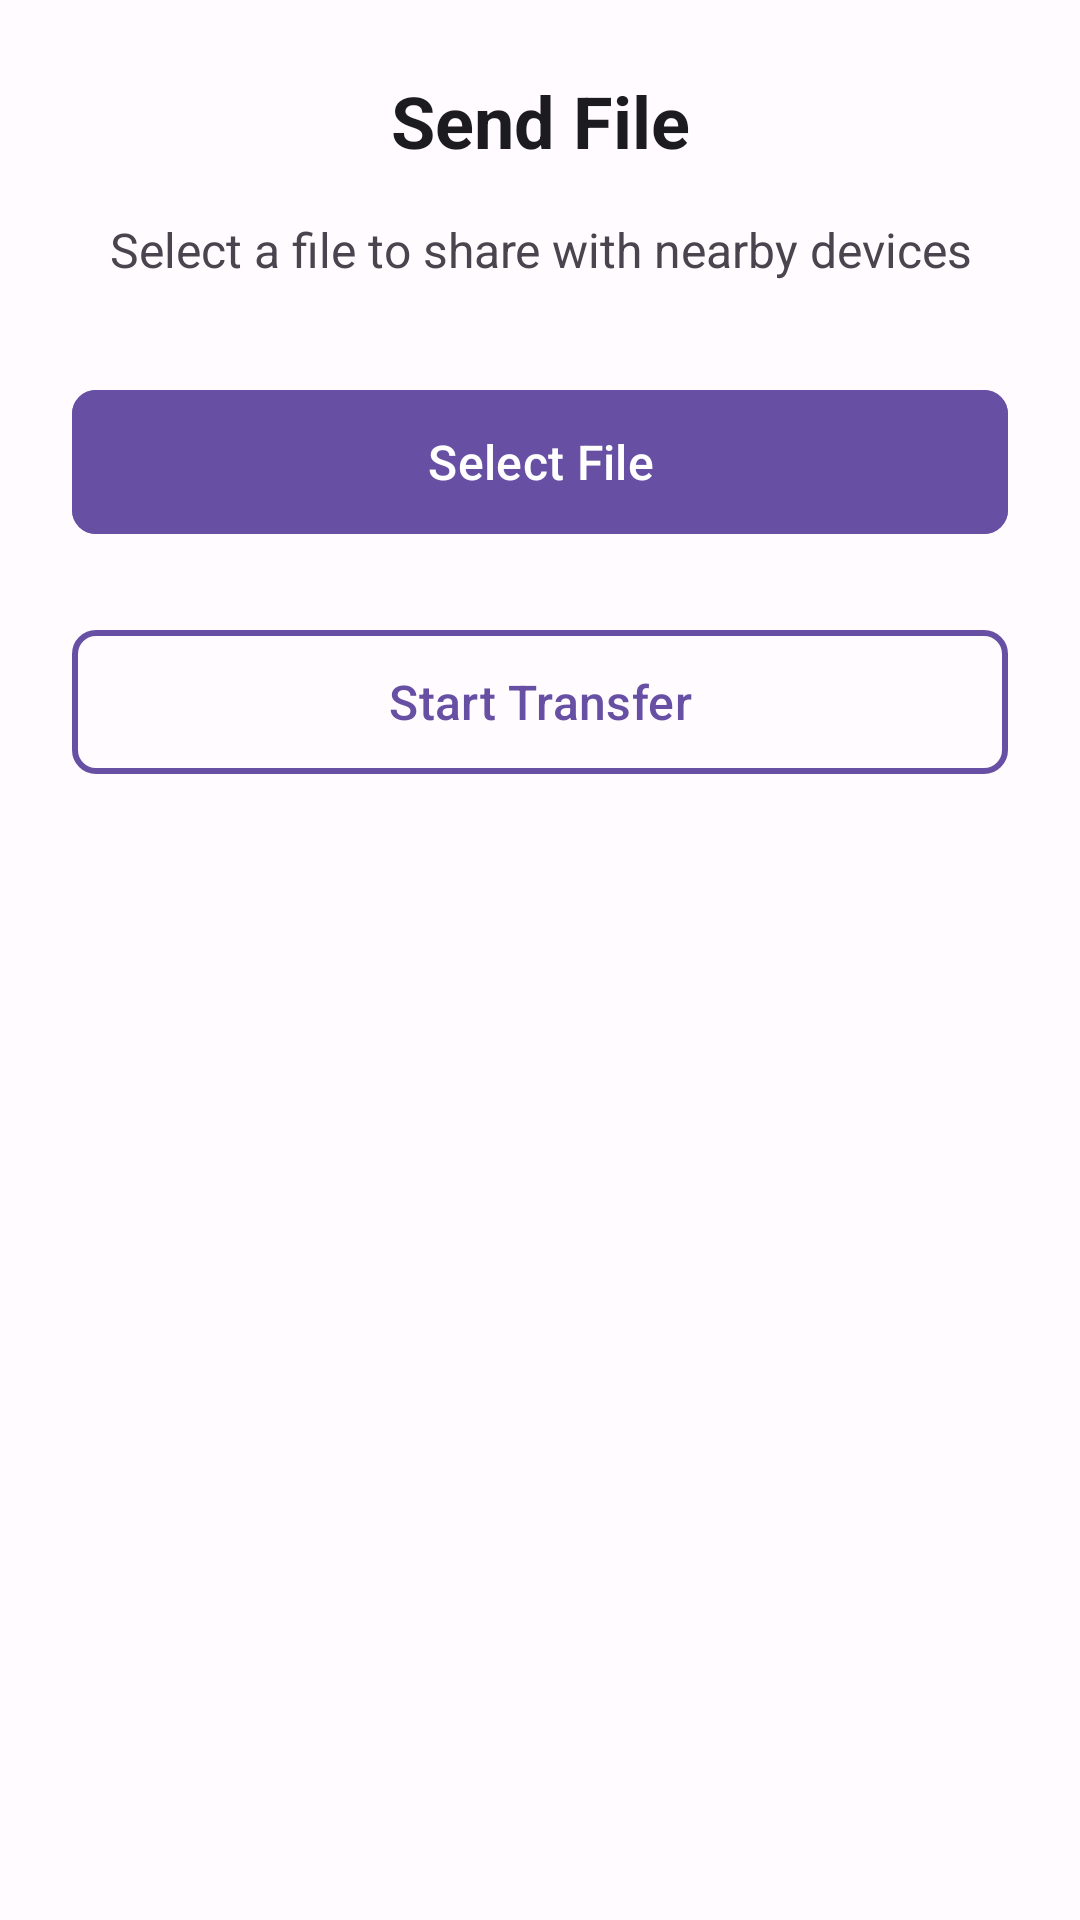

This screen was rendered from an Android layout file. Write that file and the resources it references.
<!-- AndroidManifest.xml: activity theme Theme.P2PFileShare -->
<!-- res/layout/activity_send.xml -->
<?xml version="1.0" encoding="utf-8"?>
<androidx.core.widget.NestedScrollView xmlns:android="http://schemas.android.com/apk/res/android"
    xmlns:app="http://schemas.android.com/apk/res-auto"
    xmlns:tools="http://schemas.android.com/tools"
    android:layout_width="match_parent"
    android:layout_height="match_parent"
    android:background="@color/background_color"
    tools:context=".SendActivity">

    <androidx.constraintlayout.widget.ConstraintLayout
        android:layout_width="match_parent"
        android:layout_height="wrap_content"
        android:padding="24dp">

        
        <TextView
            android:id="@+id/tv_title"
            android:layout_width="wrap_content"
            android:layout_height="wrap_content"
            android:text="@string/send_file"
            android:textColor="@color/text_primary"
            android:textSize="24sp"
            android:textStyle="bold"
            app:layout_constraintEnd_toEndOf="parent"
            app:layout_constraintStart_toStartOf="parent"
            app:layout_constraintTop_toTopOf="parent" />

        
        <TextView
            android:id="@+id/tv_instructions"
            android:layout_width="0dp"
            android:layout_height="wrap_content"
            android:layout_marginTop="16dp"
            android:gravity="center"
            android:text="@string/send_instructions"
            android:textColor="@color/text_secondary"
            android:textSize="16sp"
            app:layout_constraintEnd_toEndOf="parent"
            app:layout_constraintStart_toStartOf="parent"
            app:layout_constraintTop_toBottomOf="@id/tv_title" />

        
        <com.google.android.material.button.MaterialButton
            android:id="@+id/btn_select_file"
            style="@style/Widget.Material3.Button.UnelevatedButton"
            android:layout_width="0dp"
            android:layout_height="56dp"
            android:layout_marginTop="32dp"
            android:backgroundTint="@color/primary_color"
            android:drawableStart="@drawable/ic_file_select"
            android:drawablePadding="12dp"
            android:drawableTint="@android:color/white"
            android:text="@string/select_file"
            android:textColor="@android:color/white"
            android:textSize="16sp"
            app:cornerRadius="8dp"
            app:layout_constraintEnd_toEndOf="parent"
            app:layout_constraintStart_toStartOf="parent"
            app:layout_constraintTop_toBottomOf="@id/tv_instructions" />

        
        <com.google.android.material.card.MaterialCardView
            android:id="@+id/cv_file_info"
            android:layout_width="0dp"
            android:layout_height="wrap_content"
            android:layout_marginTop="24dp"
            android:visibility="gone"
            app:cardBackgroundColor="@color/surface_color"
            app:cardCornerRadius="12dp"
            app:cardElevation="4dp"
            app:layout_constraintEnd_toEndOf="parent"
            app:layout_constraintStart_toStartOf="parent"
            app:layout_constraintTop_toBottomOf="@id/btn_select_file"
            tools:visibility="visible">

            <LinearLayout
                android:layout_width="match_parent"
                android:layout_height="wrap_content"
                android:orientation="vertical"
                android:padding="20dp">

                <TextView
                    android:layout_width="wrap_content"
                    android:layout_height="wrap_content"
                    android:text="@string/selected_file"
                    android:textColor="@color/text_primary"
                    android:textSize="16sp"
                    android:textStyle="bold" />

                <LinearLayout
                    android:layout_width="match_parent"
                    android:layout_height="wrap_content"
                    android:layout_marginTop="12dp"
                    android:orientation="horizontal">

                    <ImageView
                        android:layout_width="48dp"
                        android:layout_height="48dp"
                        android:layout_gravity="center_vertical"
                        android:layout_marginEnd="16dp"
                        android:contentDescription="@string/file_icon"
                        android:src="@drawable/ic_file"
                        android:tint="@color/primary_color" />

                    <LinearLayout
                        android:layout_width="0dp"
                        android:layout_height="wrap_content"
                        android:layout_weight="1"
                        android:orientation="vertical">

                        <TextView
                            android:id="@+id/tv_file_name"
                            android:layout_width="wrap_content"
                            android:layout_height="wrap_content"
                            android:textColor="@color/text_primary"
                            android:textSize="16sp"
                            android:textStyle="bold"
                            tools:text="document.pdf" />

                        <TextView
                            android:id="@+id/tv_file_type"
                            android:layout_width="wrap_content"
                            android:layout_height="wrap_content"
                            android:layout_marginTop="2dp"
                            android:textColor="@color/text_secondary"
                            android:textSize="14sp"
                            tools:text="PDF Document" />

                        <TextView
                            android:id="@+id/tv_file_size"
                            android:layout_width="wrap_content"
                            android:layout_height="wrap_content"
                            android:layout_marginTop="2dp"
                            android:textColor="@color/text_secondary"
                            android:textSize="14sp"
                            tools:text="2.5 MB" />

                    </LinearLayout>

                </LinearLayout>

            </LinearLayout>

        </com.google.android.material.card.MaterialCardView>

        
        <com.google.android.material.button.MaterialButton
            android:id="@+id/btn_start_transfer"
            style="@style/Widget.Material3.Button.OutlinedButton"
            android:layout_width="0dp"
            android:layout_height="56dp"
            android:layout_marginTop="24dp"
            android:drawableStart="@drawable/ic_send"
            android:drawablePadding="12dp"
            android:drawableTint="@color/primary_color"
            android:enabled="false"
            android:text="@string/start_transfer"
            android:textColor="@color/primary_color"
            android:textSize="16sp"
            app:cornerRadius="8dp"
            app:layout_constraintEnd_toEndOf="parent"
            app:layout_constraintStart_toStartOf="parent"
            app:layout_constraintTop_toBottomOf="@id/cv_file_info"
            app:strokeColor="@color/primary_color"
            app:strokeWidth="2dp" />

        
        <ProgressBar
            android:id="@+id/progress_bar"
            android:layout_width="wrap_content"
            android:layout_height="wrap_content"
            android:layout_marginTop="24dp"
            android:visibility="gone"
            app:layout_constraintEnd_toEndOf="parent"
            app:layout_constraintStart_toStartOf="parent"
            app:layout_constraintTop_toBottomOf="@id/btn_start_transfer" />

        
        <com.google.android.material.card.MaterialCardView
            android:id="@+id/cv_qr_code"
            android:layout_width="0dp"
            android:layout_height="wrap_content"
            android:layout_marginTop="24dp"
            android:visibility="gone"
            app:cardBackgroundColor="@color/surface_color"
            app:cardCornerRadius="12dp"
            app:cardElevation="4dp"
            app:layout_constraintEnd_toEndOf="parent"
            app:layout_constraintStart_toStartOf="parent"
            app:layout_constraintTop_toBottomOf="@id/progress_bar"
            tools:visibility="visible">

            <LinearLayout
                android:layout_width="match_parent"
                android:layout_height="wrap_content"
                android:gravity="center"
                android:orientation="vertical"
                android:padding="24dp">

                <TextView
                    android:layout_width="wrap_content"
                    android:layout_height="wrap_content"
                    android:text="@string/qr_code_title"
                    android:textColor="@color/text_primary"
                    android:textSize="18sp"
                    android:textStyle="bold" />

                <TextView
                    android:layout_width="wrap_content"
                    android:layout_height="wrap_content"
                    android:layout_marginTop="8dp"
                    android:gravity="center"
                    android:text="@string/qr_code_instructions"
                    android:textColor="@color/text_secondary"
                    android:textSize="14sp" />

                <ImageView
                    android:id="@+id/iv_qr_code"
                    android:layout_width="256dp"
                    android:layout_height="256dp"
                    android:layout_marginTop="20dp"
                    android:background="@android:color/white"
                    android:contentDescription="@string/qr_code"
                    android:padding="8dp"
                    android:scaleType="fitCenter"
                    tools:src="@drawable/ic_qr_placeholder" />

                <TextView
                    android:layout_width="wrap_content"
                    android:layout_height="wrap_content"
                    android:layout_marginTop="16dp"
                    android:gravity="center"
                    android:text="@string/qr_scan_instruction"
                    android:textColor="@color/text_secondary"
                    android:textSize="12sp"
                    android:textStyle="italic" />

            </LinearLayout>

        </com.google.android.material.card.MaterialCardView>

    </androidx.constraintlayout.widget.ConstraintLayout>

</androidx.core.widget.NestedScrollView>
<!-- resources referenced by this layout -->
<resources>
  <color name="background_color">@color/md_theme_light_background</color>
  <color name="primary_color">@color/md_theme_light_primary</color>
  <color name="surface_color">@color/md_theme_light_surface</color>
  <color name="text_primary">@color/md_theme_light_onBackground</color>
  <color name="text_secondary">@color/md_theme_light_onSurfaceVariant</color>
  <!-- drawable ic_file (drawable) -->
  <vector xmlns:android="http://schemas.android.com/apk/res/android"
      android:width="24dp"
      android:height="24dp"
      android:viewportWidth="24"
      android:viewportHeight="24"
      android:tint="?attr/colorOnSurface">
    <path
        android:fillColor="@android:color/white"
        android:pathData="M6,2c-1.1,0 -1.99,0.9 -1.99,2L4,20c0,1.1 0.89,2 2,2h8l6,-6V8l-6,-6H6zM13,9V3.5L18.5,9H13z"/>
  </vector>
  <string name="file_icon">File icon</string>
  <string name="qr_code">QR Code</string>
  <string name="qr_code_instructions">Show this QR code to the receiver</string>
  <string name="qr_code_title">QR Code Ready</string>
  <string name="qr_scan_instruction">Ask the receiver to scan this code with their camera</string>
  <string name="select_file">Select File</string>
  <string name="selected_file">Selected File</string>
  <string name="send_file">Send File</string>
  <string name="send_instructions">Select a file to share with nearby devices</string>
  <string name="start_transfer">Start Transfer</string>
  <style name="Theme.P2PFileShare" parent="Base.Theme.P2PFileShare" />
  <color name="md_theme_light_background">#FFFBFE</color>
  <color name="md_theme_light_primary">#6750A4</color>
  <color name="md_theme_light_surface">#FFFBFE</color>
  <color name="md_theme_light_onBackground">#1C1B1F</color>
  <color name="md_theme_light_onSurfaceVariant">#49454F</color>
  <color name="md_theme_light_onPrimary">#FFFFFF</color>
  <color name="md_theme_light_primaryContainer">#EADDFF</color>
  <color name="md_theme_light_onPrimaryContainer">#21005D</color>
  <color name="md_theme_light_secondary">#625B71</color>
  <color name="md_theme_light_onSecondary">#FFFFFF</color>
  <color name="md_theme_light_secondaryContainer">#E8DEF8</color>
  <color name="md_theme_light_onSecondaryContainer">#1D192B</color>
  <color name="md_theme_light_tertiary">#7D5260</color>
  <color name="md_theme_light_onTertiary">#FFFFFF</color>
  <color name="md_theme_light_tertiaryContainer">#FFD8E4</color>
  <color name="md_theme_light_onTertiaryContainer">#31111D</color>
  <color name="md_theme_light_error">#BA1A1A</color>
  <color name="md_theme_light_onError">#FFFFFF</color>
  <color name="md_theme_light_errorContainer">#FFDAD6</color>
  <color name="md_theme_light_onErrorContainer">#410002</color>
  <color name="md_theme_light_outline">#79747E</color>
  <color name="md_theme_light_onSurface">#1C1B1F</color>
  <color name="md_theme_light_surfaceVariant">#E7E0EC</color>
  <color name="md_theme_light_inverseSurface">#313033</color>
  <color name="md_theme_light_inverseOnSurface">#F4EFF4</color>
</resources>
